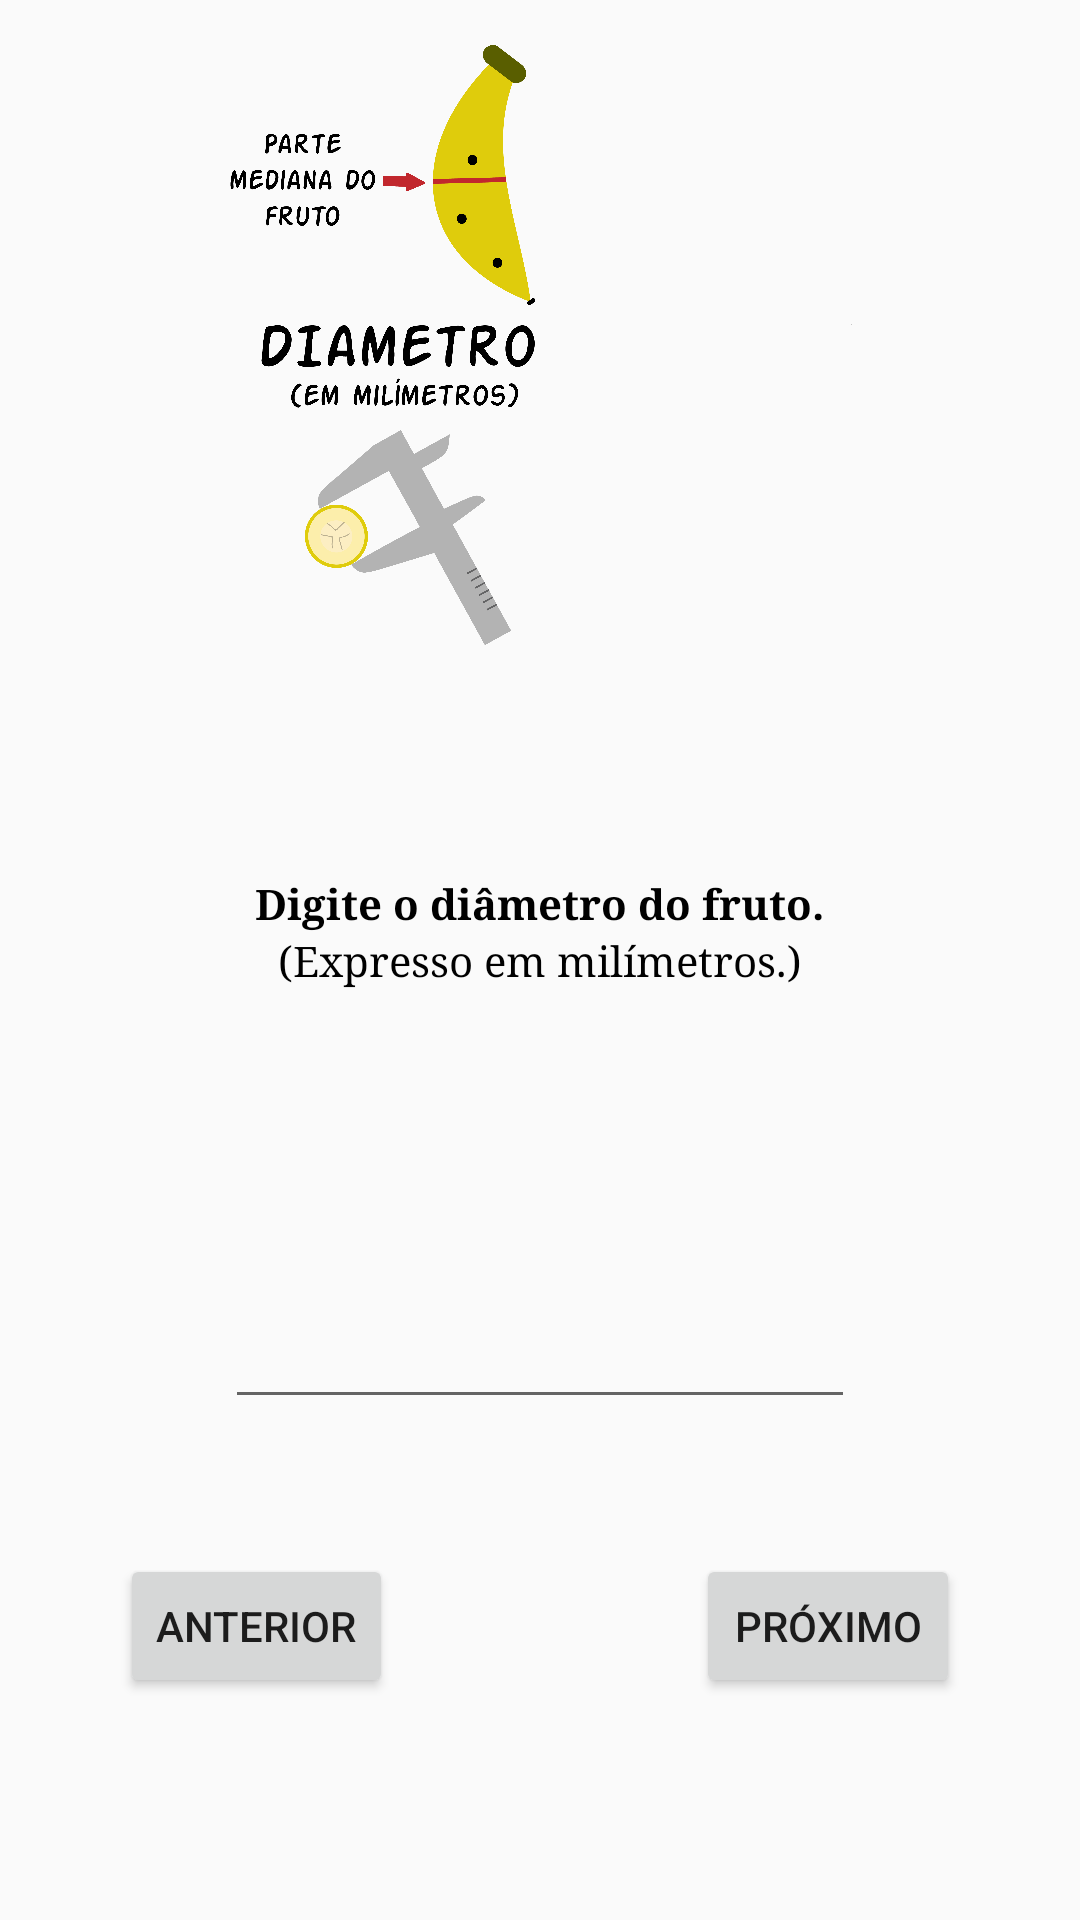

Layout XML and referenced resources for this Android screen:
<!-- AndroidManifest.xml: application theme AppTheme -->
<!-- res/layout/activity_dfr.xml -->
<?xml version="1.0" encoding="utf-8"?>
<RelativeLayout
    xmlns:android="http://schemas.android.com/apk/res/android"
    xmlns:app="http://schemas.android.com/apk/res-auto"
    xmlns:tools="http://schemas.android.com/tools"
    android:layout_width="match_parent"
    android:layout_height="match_parent"
    tools:context="com.example.emakers.tombanana.CenActivity">
    <ImageView
        android:id="@+id/image_dfr"
        android:layout_width="300dp"
        android:layout_height="200dp"
        app:srcCompat="@drawable/diametrofruto"
        android:layout_marginTop="15dp"
        android:layout_alignParentTop="true"
        android:layout_centerHorizontal="true" />
    <Button
        android:id="@+id/btn_dfr"
        android:layout_width="wrap_content"
        android:layout_height="wrap_content"
        android:text="Próximo"
        tools:layout_editor_absoluteX="147dp"
        tools:layout_editor_absoluteY="230dp"
        android:layout_marginRight="40dp"
        android:layout_marginEnd="40dp"
        android:layout_alignBaseline="@+id/btn_dfr_ant"
        android:layout_alignBottom="@+id/btn_dfr_ant"
        android:layout_alignParentRight="true"
        android:layout_alignParentEnd="true" />

    <Button
        android:id="@+id/btn_dfr_ant"
        android:layout_width="wrap_content"
        android:layout_height="wrap_content"
        android:text="Anterior"
        android:layout_marginLeft="40dp"
        android:layout_marginStart="40dp"
        android:layout_marginBottom="74dp"
        android:layout_alignParentBottom="true"
        android:layout_alignParentLeft="true"
        android:layout_alignParentStart="true" />

    <TextView
        android:id="@+id/textView_dfr"
        android:layout_width="wrap_content"
        android:layout_height="wrap_content"
        android:text="Digite o diâmetro do fruto."
        android:gravity="center"
        android:textStyle="bold"
        android:textColor="@color/colorPrimaryDark"
        android:typeface="serif"
        android:layout_above="@+id/textView"
        android:layout_centerHorizontal="true" />

    <EditText
        android:id="@+id/editText_dfr"
        android:layout_width="wrap_content"
        android:layout_height="wrap_content"
        android:ems="10"
        android:inputType="numberDecimal"
        android:layout_above="@+id/btn_dfr"
        android:layout_centerHorizontal="true"
        android:layout_marginBottom="45dp" />

    <TextView
        android:id="@+id/textView"
        android:layout_width="wrap_content"
        android:layout_height="wrap_content"
        android:text="(Expresso em milímetros.)"
        android:gravity="center"
        android:typeface="serif"
        android:textColor="@color/colorPrimaryDark"
        android:layout_centerVertical="true"
        android:layout_centerHorizontal="true" />
</RelativeLayout>
<!-- resources referenced by this layout -->
<resources>
  <color name="colorPrimaryDark">#000000</color>
  <!-- drawable diametrofruto: png bitmap (drawable, 351940 bytes) -->
  <style name="AppTheme" parent="Theme.AppCompat.Light.DarkActionBar">
          
          <item name="colorPrimary">@color/yellow</item>
          <item name="colorPrimaryDark">@color/black</item>
          <item name="colorAccent">@color/black</item>
          <item name="windowActionBar">false</item>
          <item name="windowNoTitle">true</item>
      </style>
  <!-- not gathered from this repository: default colours our renderer supplied (Android Studio template values) -->
  <color name="black">#FF000000</color>
</resources>
